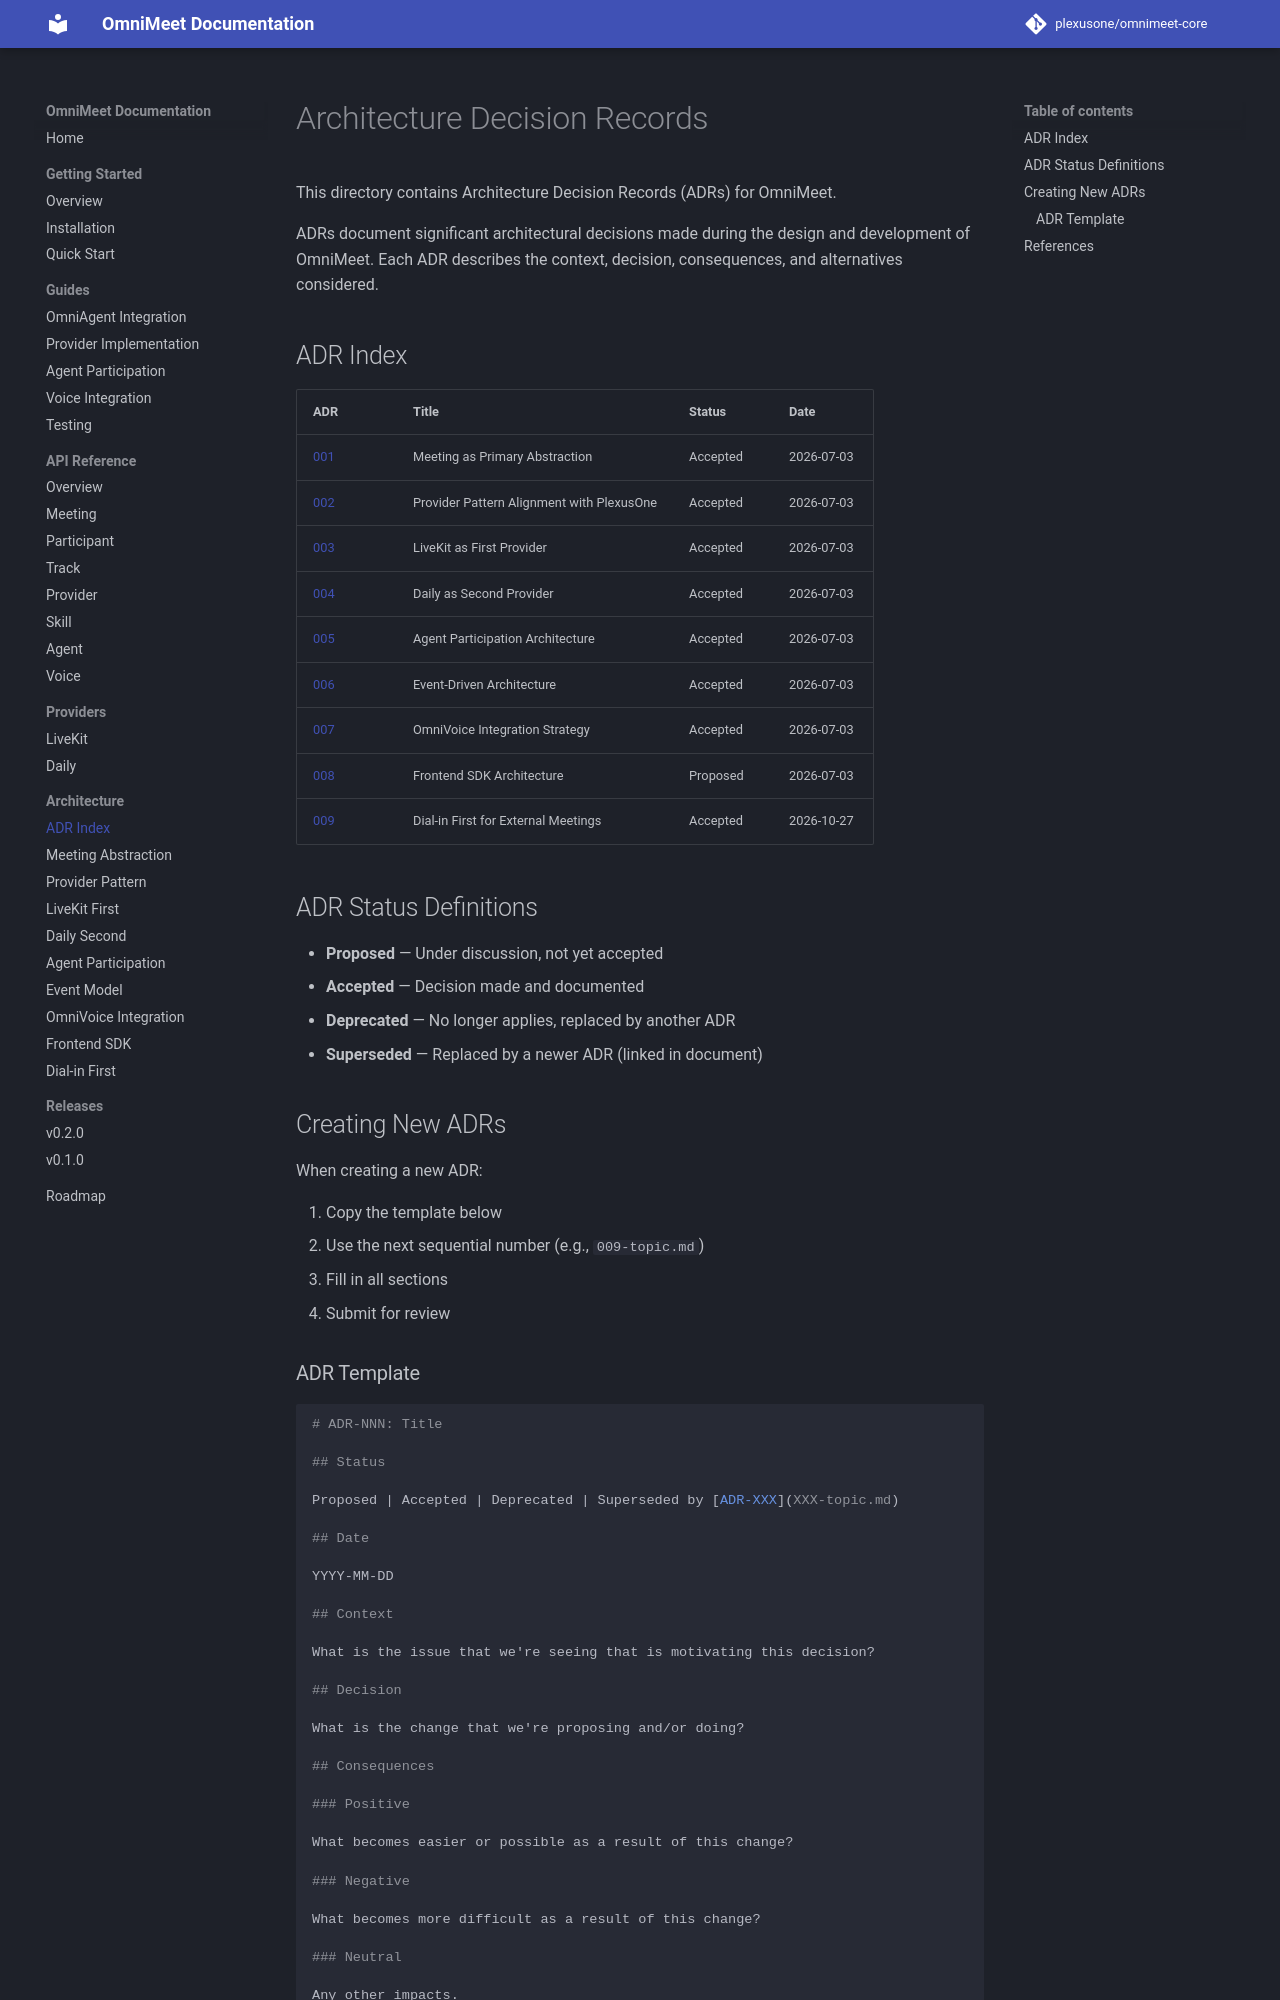

repository: plexusone/omnimeet-core · page: adr/index.html · generator: mkdocs

# Architecture Decision Records

This directory contains Architecture Decision Records (ADRs) for OmniMeet.

ADRs document significant architectural decisions made during the design and development of OmniMeet. Each ADR describes the context, decision, consequences, and alternatives considered.

## ADR Index

| ADR | Title | Status | Date |
|-----|-------|--------|------|
| [001](001-meeting-abstraction.md) | Meeting as Primary Abstraction | Accepted | 2026-07-03 |
| [002](002-provider-pattern.md) | Provider Pattern Alignment with PlexusOne | Accepted | 2026-07-03 |
| [003](003-livekit-first.md) | LiveKit as First Provider | Accepted | 2026-07-03 |
| [004](004-daily-second.md) | Daily as Second Provider | Accepted | 2026-07-03 |
| [005](005-agent-participation.md) | Agent Participation Architecture | Accepted | 2026-07-03 |
| [006](006-event-model.md) | Event-Driven Architecture | Accepted | 2026-07-03 |
| [007](007-omnivoice-integration.md) | OmniVoice Integration Strategy | Accepted | 2026-07-03 |
| [008](008-frontend-sdk.md) | Frontend SDK Architecture | Proposed | 2026-07-03 |
| [009](009-dial-in-first.md) | Dial-in First for External Meetings | Accepted | 2026-10-27 |

## ADR Status Definitions

- **Proposed** — Under discussion, not yet accepted
- **Accepted** — Decision made and documented
- **Deprecated** — No longer applies, replaced by another ADR
- **Superseded** — Replaced by a newer ADR (linked in document)

## Creating New ADRs

When creating a new ADR:

1. Copy the template below
2. Use the next sequential number (e.g., `009-topic.md`)
3. Fill in all sections
4. Submit for review
